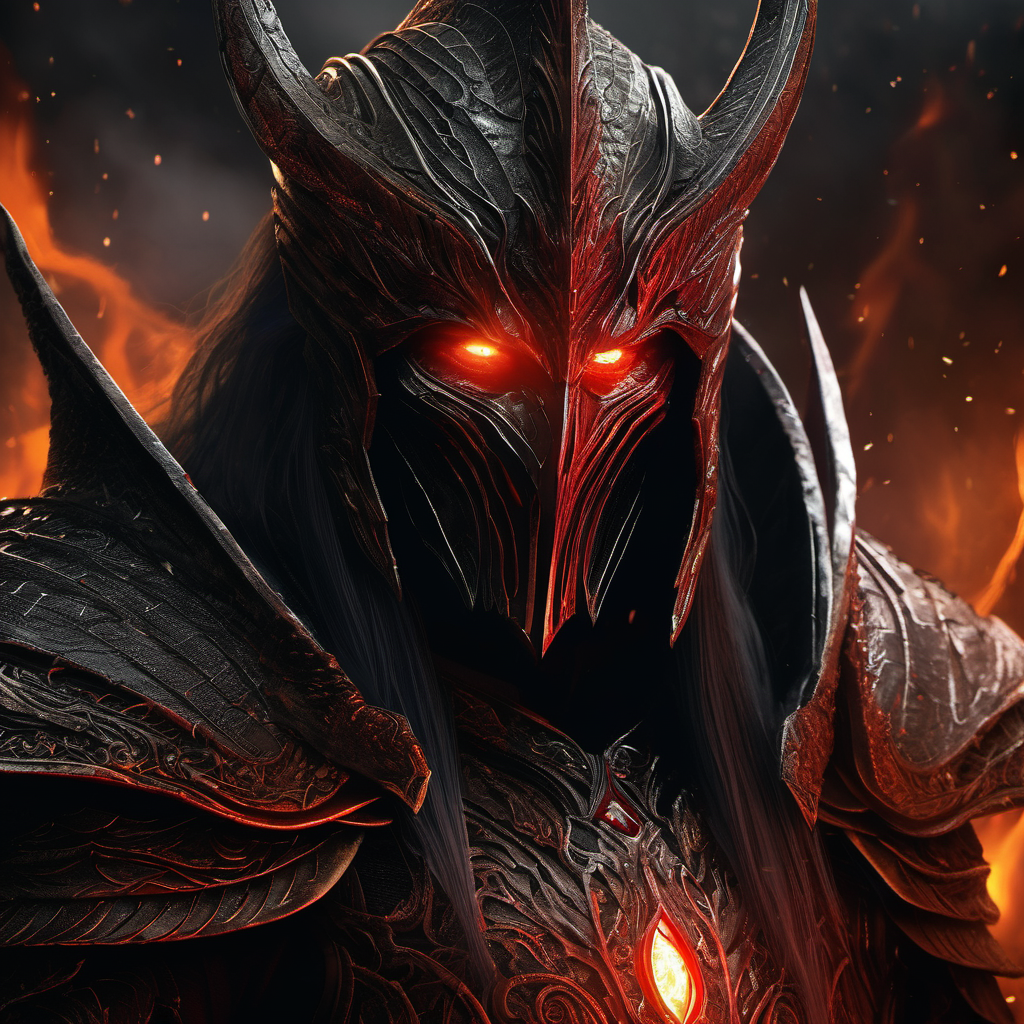
Generation parameters embedded in this image by AUTOMATIC1111 Stable Diffusion web UI or a fork of it (Forge, ...) (PNG 'parameters' text chunk):
A portrait of Sauron, the Dark Lord, depicted with intricate, highly detailed digital painting, featuring sharp focus, a menacing expression, and glowing red eyes that pierce through a dark, atmospheric environment, extremely epic composition, sparks, flames
Negative prompt: plastic, blurry, grainy, low-resolution, anime, deep-fried, oversaturated, [deformed | disfigured], poorly drawn, [bad : wrong] anatomy, [extra | missing | floating | disconnected] limb, (mutated hands and fingers), blurry
Steps: 45, Sampler: DPM++ 2M Karras, CFG scale: 7.5, Seed: 3440882477, Size: 1024x1024, Model: sd_xl_base_1.0.safetensors, Clip skip: 3, Version: v1.5.1